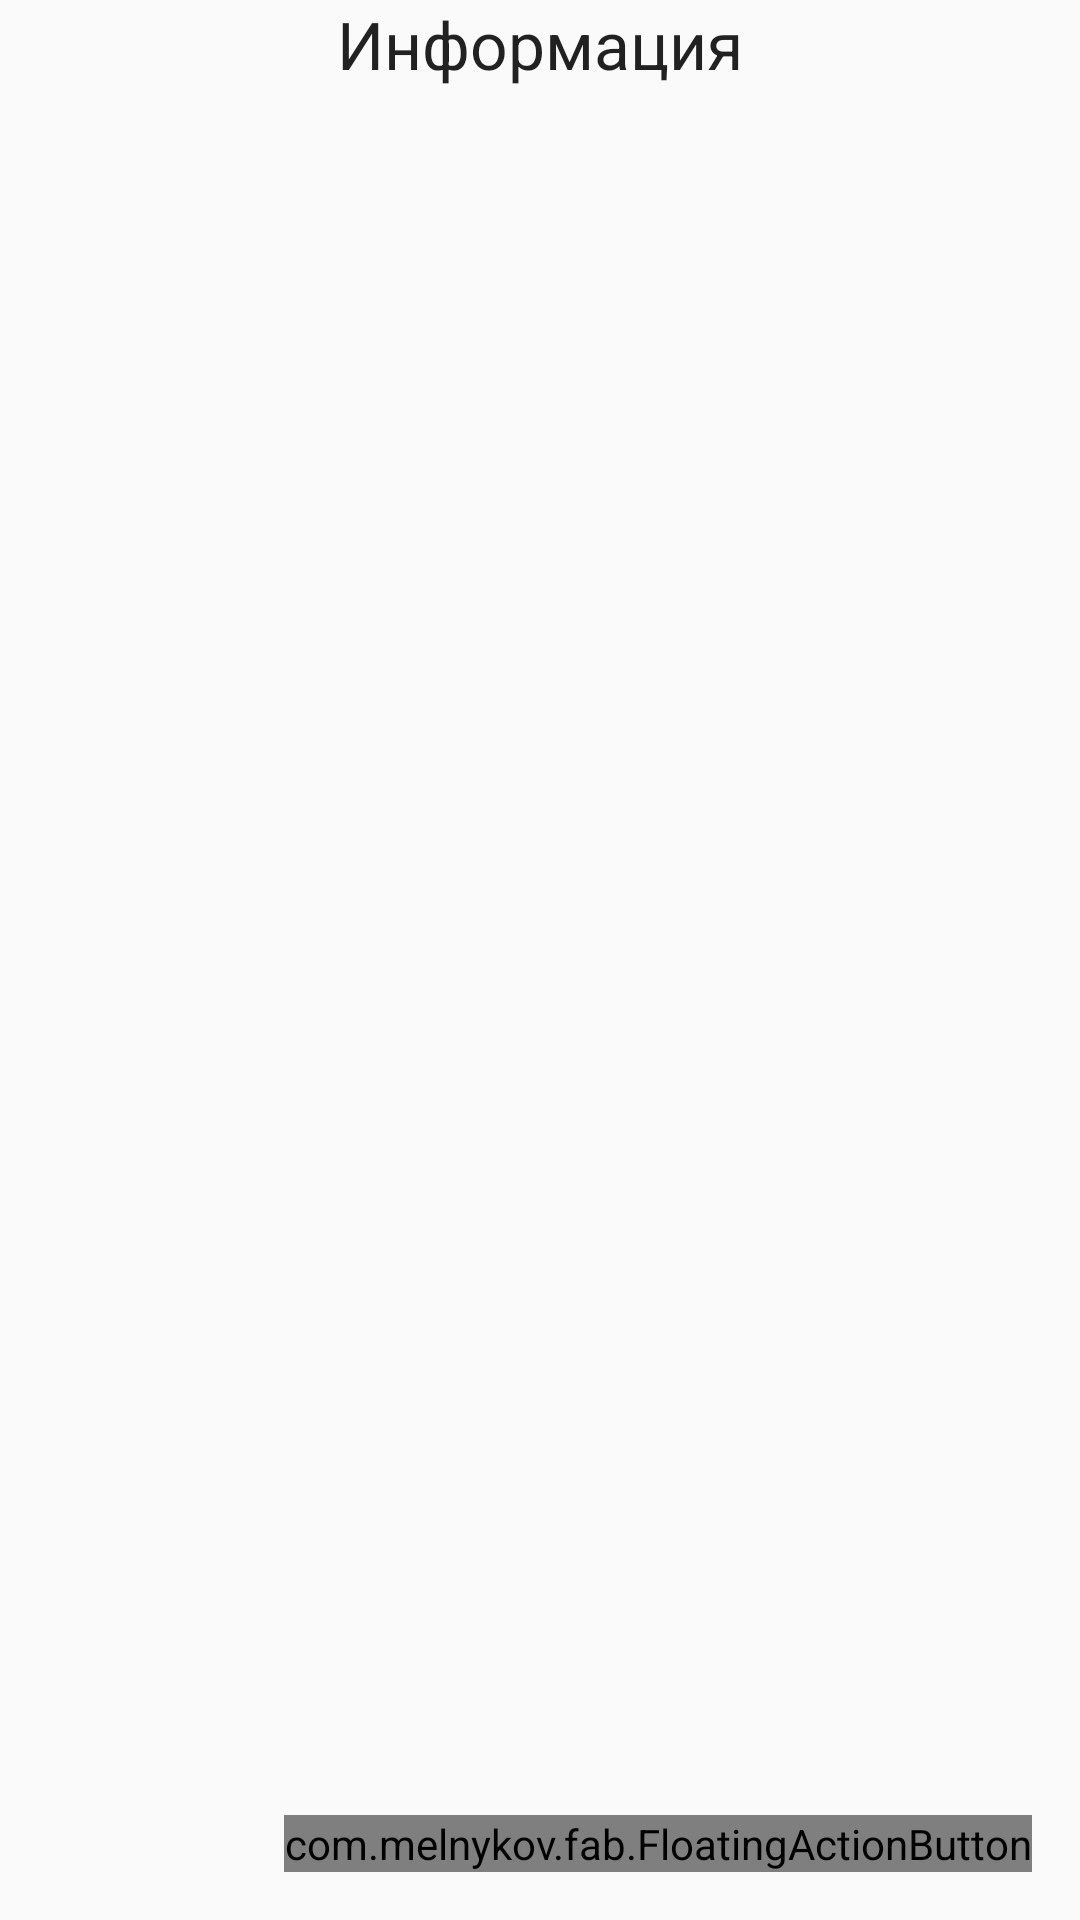

Here is an Android app screen rendered from its layout file. Give the layout XML and the strings, colors and styles it references.
<!-- AndroidManifest.xml: application theme AppTheme -->
<!-- res/layout/information.xml -->
<?xml version="1.0" encoding="utf-8"?>
<FrameLayout xmlns:android="http://schemas.android.com/apk/res/android"
    xmlns:tools="http://schemas.android.com/tools"
    xmlns:fab="http://schemas.android.com/apk/res-auto"
    android:id="@+id/layout_container"
    android:layout_width="match_parent"
    android:layout_height="match_parent"
    tools:context=".MainActivity">

    <TextView
        android:layout_width="wrap_content"
        android:layout_height="wrap_content"
        android:textAppearance="?android:attr/textAppearanceLarge"
        android:text="Информация"
        android:id="@+id/textView3"
        android:layout_gravity="center_horizontal" />

    <com.melnykov.fab.FloatingActionButton
        android:id="@+id/fab"
        android:layout_width="wrap_content"
        android:layout_height="wrap_content"
        android:layout_gravity="bottom|right"
        android:layout_margin="16dp"
        android:src="@drawable/ic_undo_white_24dp"
        fab:fab_colorNormal="@color/accent"
        fab:fab_colorPressed="@color/accent_pressed"
        fab:fab_colorRipple="@color/ripple" />

</FrameLayout>
<!-- resources referenced by this layout -->
<resources>
  <color name="accent">#9ac900</color>
  <color name="accent_pressed">#cdf032</color>
  <color name="ripple">#F06292</color>
  <style name="AppTheme" parent="Theme.AppCompat.Light.NoActionBar">
          <item name="android:windowFullscreen">true</item>
          <item name="android:windowContentOverlay">@null</item>
          <item name="android:windowNoTitle">true</item>
      </style>
</resources>
